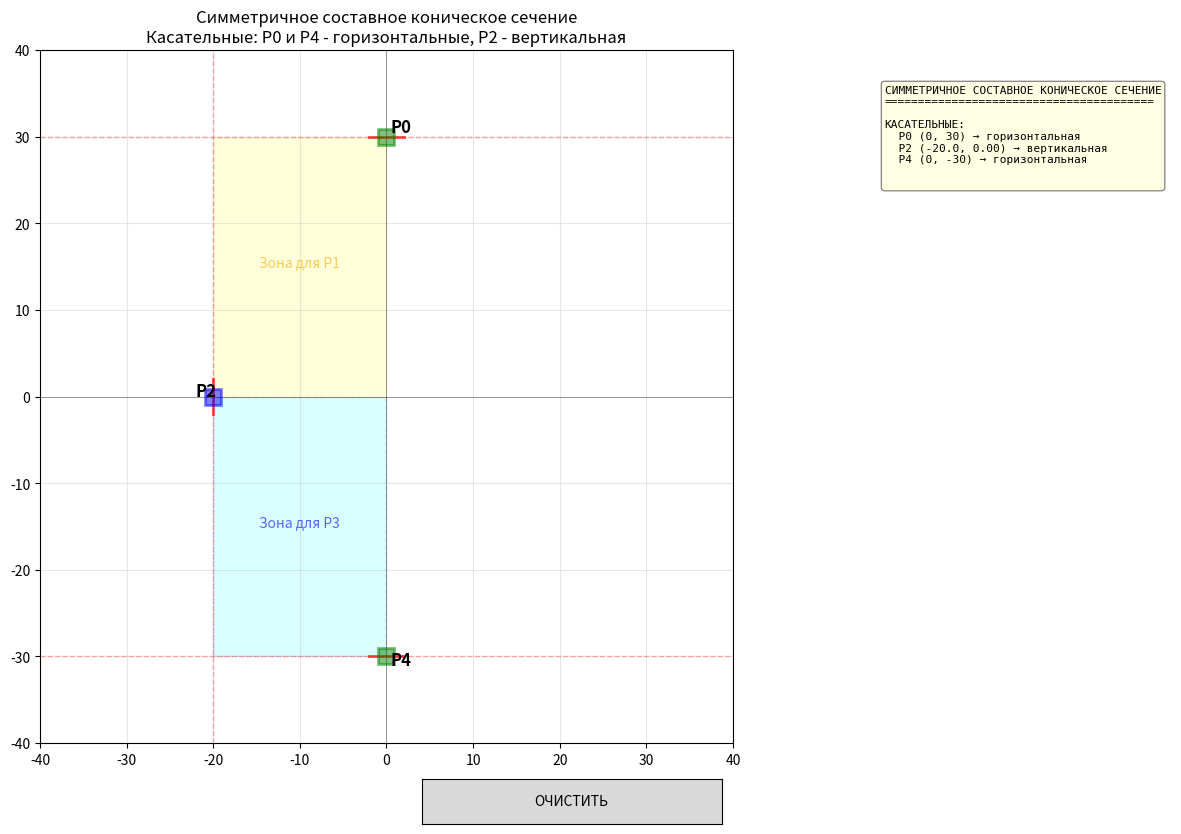

Reproduce this figure in Python.
import numpy as np
import matplotlib.pyplot as plt
from matplotlib.widgets import Button

X_LINE = 20
Y_LINE = 30
RECTANGLE_LIMIT = 40


class ConicDesigner:
    def __init__(self):
        self.x_min, self.x_max = -RECTANGLE_LIMIT, RECTANGLE_LIMIT
        self.y_min, self.y_max = -RECTANGLE_LIMIT, RECTANGLE_LIMIT

        self.P0 = (0, Y_LINE)
        self.P4 = (0, -Y_LINE)
        self.P2 = (-X_LINE, 0)

        self.P1 = None
        self.P3 = None
        self.dragging = False
        self.stage = 0

        self.coeff1 = None
        self.coeff2 = None

        self.setup_plot()

        self.fig.canvas.mpl_connect('button_press_event', self.on_press)
        self.fig.canvas.mpl_connect('button_release_event', self.on_release)
        self.fig.canvas.mpl_connect('motion_notify_event', self.on_motion)
        self.fig.canvas.mpl_connect('button_press_event', self.on_click)

        plt.show()

    def setup_plot(self):
        self.fig = plt.figure(figsize=(15, 9))
        self.fig.canvas.manager.set_window_title('Построение симметричного составного конического сечения')

        gs = self.fig.add_gridspec(1, 2, width_ratios=[2.5, 1])

        self.ax = self.fig.add_subplot(gs[0])
        self.ax_info = self.fig.add_subplot(gs[1])

        self.ax.set_xlim(self.x_min, self.x_max)
        self.ax.set_ylim(self.y_min, self.y_max)
        self.ax.grid(True, alpha=0.3)
        self.ax.set_aspect('equal')
        self.ax.set_title(
            "Симметричное составное коническое сечение\nКасательные: P0 и P4 - горизонтальные, P2 - вертикальная")

        self.ax.axhline(y=0, color='black', linewidth=0.5, alpha=0.5)
        self.ax.axvline(x=0, color='black', linewidth=0.5, alpha=0.5)
        self.ax.axhline(y=Y_LINE, color='red', linestyle='--', alpha=0.3, linewidth=1)
        self.ax.axhline(y=-Y_LINE, color='red', linestyle='--', alpha=0.3, linewidth=1)
        self.ax.axvline(x=-X_LINE, color='red', linestyle='--', alpha=0.3, linewidth=1)

        self.draw_fixed_points()
        self.draw_valid_zones()

        self.ax_info.axis('off')
        self.ax_info.set_xlim(0, 1)
        self.ax_info.set_ylim(0, 1)

        ax_btn_clear = plt.axes([0.4, 0.02, 0.2, 0.05])
        self.btn_clear = Button(ax_btn_clear, 'ОЧИСТИТЬ')
        self.btn_clear.on_clicked(self.clear_plot)

        self.update_info_panel()

    def draw_fixed_points(self):
        self.ax.plot(self.P0[0], self.P0[1], 'gs', markersize=12, markeredgewidth=2, alpha=0.5, zorder=5)
        self.ax.plot([self.P0[0] - 2, self.P0[0] + 2], [self.P0[1], self.P0[1]],
                     'r-', linewidth=2, alpha=0.7, zorder=4)
        self.ax.text(self.P0[0] + 0.5, self.P0[1] + 0.5, 'P0', fontsize=12, fontweight='bold', zorder=6)

        self.ax.plot(self.P4[0], self.P4[1], 'gs', markersize=12, markeredgewidth=2, zorder=5, alpha=0.5)
        self.ax.plot([self.P4[0] - 2, self.P4[0] + 2], [self.P4[1], self.P4[1]],
                     'r-', linewidth=2, alpha=0.7, zorder=4)
        self.ax.text(self.P4[0] + 0.5, self.P4[1] - 1, 'P4', fontsize=12, fontweight='bold', zorder=6)

        self.ax.plot(self.P2[0], self.P2[1], 'bs', markersize=12, markeredgewidth=2, zorder=5, alpha=0.5)
        self.ax.plot([self.P2[0], self.P2[0]], [self.P2[1] - 2, self.P2[1] + 2],
                     'r-', linewidth=2, alpha=0.7, zorder=4)
        self.ax.text(self.P2[0] - 2, self.P2[1], 'P2', fontsize=12, fontweight='bold', zorder=6)

        if self.P1:
            self.ax.plot(self.P1[0], self.P1[1], 'ro', markersize=10, zorder=5, alpha=0.5)
            self.ax.text(self.P1[0] + 0.5, self.P1[1] + 0.5, 'P1', color='red', fontsize=11, fontweight='bold')
        
        if self.P3:
            self.ax.plot(self.P3[0], self.P3[1], 'ro', markersize=10, zorder=5, alpha=0.5)
            self.ax.text(self.P3[0] + 0.5, self.P3[1] + 0.5, 'P3', color='red', fontsize=11, fontweight='bold',
                         zorder=6)

    def draw_valid_zones(self):
        """Рисует полупрозрачные зоны, где разрешено ставить P1 и P3"""
        for patch in self.ax.patches:
            if hasattr(patch, 'get_label') and patch.get_label() == 'valid_zone':
                patch.remove()

        rect1 = plt.Rectangle((-X_LINE, self.P2[1]), X_LINE, Y_LINE - self.P2[1],
                              facecolor='yellow', alpha=0.15, edgecolor='orange', linestyle='--', label='valid_zone',
                              zorder=1)
        self.ax.add_patch(rect1)
        self.ax.text(-X_LINE / 2, (self.P2[1] + Y_LINE) / 2, 'Зона для P1', ha='center', color='orange', alpha=0.6,
                     zorder=2)

        rect2 = plt.Rectangle((-X_LINE, -Y_LINE), X_LINE, self.P2[1] - (-Y_LINE),
                              facecolor='cyan', alpha=0.15, edgecolor='blue', linestyle='--', label='valid_zone',
                              zorder=1)
        self.ax.add_patch(rect2)
        self.ax.text(-X_LINE / 2, (-Y_LINE + self.P2[1]) / 2, 'Зона для P3', ha='center', color='blue', alpha=0.6,
                     zorder=2)

    def is_valid_click(self, x, y, target):
        """Проверяет, находится ли клик в допустимой прямоугольной области"""
        if x is None or y is None:
            return False
        if not (-X_LINE <= x <= 0 and -Y_LINE <= y <= Y_LINE):
            return False
        if target == 'P1':
            return self.P2[1] <= y <= Y_LINE
        elif target == 'P3':
            return -Y_LINE <= y <= self.P2[1]
        return False

    def reflect_point_across_line(self, point, line_point, is_horizontal=True):
        x, y = point

        if is_horizontal:
            return (x, 2 * line_point[1] - y)
        else:
            return (2 * line_point[0] - x, y)

    def fit_conic_liming(self, p_tangent1, p_tangent2, point_on_conic,
                         tangent1_horizontal=True, tangent2_vertical=True):
        mirrored1 = self.reflect_point_across_line(point_on_conic, p_tangent1, tangent1_horizontal)
        mirrored2 = self.reflect_point_across_line(mirrored1, p_tangent2, not tangent2_vertical)
        pts = np.array([
            p_tangent1,
            p_tangent2,
            point_on_conic,
            mirrored2,
            self.P2  
        ])

        x = pts[:, 0]
        y = pts[:, 1]

        M = np.column_stack([
            x * x,
            x * y,
            y * y,
            x,
            y,
            np.ones_like(x)
        ])

        _, _, Vt = np.linalg.svd(M)
        coeff = Vt[-1]
        norm = np.linalg.norm(coeff)
        if norm > 1e-12:
            coeff /= norm

        return coeff

    def classify_conic(self, coeff):
        """Классификация конического сечения"""
        A, B, C, D, E, F = coeff

        norm = max(abs(A), abs(B), abs(C), abs(D), abs(E), abs(F))
        if norm < 1e-12:
            return "Вырожденная"

        A /= norm
        B /= norm
        C /= norm

        delta = B ** 2 - 4 * A * C

        if abs(delta) < 1e-10:
            return "Парабола"
        elif delta < 0:
            return "Эллипс"
        else:
            return "Гипербола"

    def evaluate_conic(self, coeff, x, y):
        if coeff is None:
            return 0
        A, B, C, D, E, F = coeff
        return A * x * x + B * x * y + C * y * y + D * x + E * y + F

    def get_derivatives(self, coeff, x, y):
        A, B, C, D, E, F = coeff
        dx = 2 * A * x + B * y + D
        dy = B * x + 2 * C * y + E
        return dx, dy

    def check_continuity(self, coeff1, coeff2, point):
        """Проверка непрерывности в точке стыка"""
        x0, y0 = point

        if coeff1 is None or coeff2 is None:
            return None

        val1 = self.evaluate_conic(coeff1, x0, y0)
        val2 = self.evaluate_conic(coeff2, x0, y0)
        c0_continuous = abs(val1 - val2) < 1e-6
        
        result = {
            'point': point,
            'c0_continuous': c0_continuous,
            'discontinuity_type': None,
            'left_value': val1,
            'right_value': val2,
            'jump': abs(val1 - val2)
        }

        if not c0_continuous :
            result['discontinuity_type'] = 'Разрыв C0 (скачок функции)'
            return result
        
        dx1, dy1 = self.get_derivatives(coeff1, x0, y0)
        dx2, dy2 = self.get_derivatives(coeff2, x0, y0)
        
        tangent1 = np.array([-dy1, dx1])
        tangent2 = np.array([-dy2, dx2])
        
        norm1 = np.linalg.norm(tangent1)
        norm2 = np.linalg.norm(tangent2)

        if norm1 > 1e-6 and norm2 > 1e-6:
            tangent1 = tangent1 / norm1
            tangent2 = tangent2 / norm2
            
            dot_product = np.clip(np.dot(tangent1, tangent2), -1, 1)
            angle = np.arccos(dot_product) * 180 / np.pi

            # G1: касательные коллинеарны (0° или 180°)
            is_collinear = abs(abs(dot_product) - 1.0) < 1e-3

            result['c1_continuous'] = is_collinear
            result['angle'] = angle
            result['tangent1'] = tangent1
            result['tangent2'] = tangent2

            if is_collinear:
                result['discontinuity_type'] = 'Гладкое соединение (G1)'
            else:
                result['discontinuity_type'] = f'Разрыв C1 (излом, угол {angle:.2f}°)'
        else:
            result['c1_continuous'] = False
            result['discontinuity_type'] = 'Неопределенная касательная'
            result['angle'] = None

        return result

    def draw_conic(self, coeff, ax, color='blue', linestyle='-', transparency=0.5):
        if coeff is None:
            return

        A, B, C, D, E, F = coeff

        x = np.linspace(self.x_min, self.x_max, 400)
        y = np.linspace(self.y_min, self.y_max, 400)
        X, Y = np.meshgrid(x, y)

        Z = A * X ** 2 + B * X * Y + C * Y ** 2 + D * X + E * Y + F

        ax.contour(X, Y, Z, levels=[0], colors=color, linestyles=linestyle, linewidths=1.5, alpha=transparency)

    def draw_composite_black(self):
        """Рисует чёрный контур составного сечения (P0-P2 и P2-P4) с симметрией"""
        if self.coeff1 is None or self.coeff2 is None:
            return

        def get_branch(coeff, x_range, branch='upper'):
            A, B, C, D, E, F = coeff
            xs = np.linspace(x_range[0], x_range[1], 400)
            ys = []
            for x in xs:
                a_q, b_q, c_q = C, B * x + E, A * x ** 2 + D * x + F
                if abs(a_q) < 1e-9:
                    ys.append(-c_q / b_q if abs(b_q) > 1e-9 else 0)
                else:
                    delta = b_q ** 2 - 4 * a_q * c_q
                    if delta >= 0:
                        sqrt_d = np.sqrt(delta)
                        y1 = (-b_q + sqrt_d) / (2 * a_q)
                        y2 = (-b_q - sqrt_d) / (2 * a_q)
                        ys.append(max(y1, y2) if branch == 'upper' else min(y1, y2))
                    else:
                        ys.append(np.nan)
            return xs, np.array(ys)

        # Верхняя дуга (P0 -> P2)
        xs_up, ys_up = get_branch(self.coeff1, [-X_LINE, 0], 'upper')
        self.ax.plot(xs_up, ys_up, 'k-', linewidth=1.5, zorder=3)
        self.ax.plot(-xs_up, ys_up, 'k-', linewidth=1.5, zorder=3)  # Симметрия

        # Нижняя дуга (P2 -> P4)
        xs_low, ys_low = get_branch(self.coeff2, [-X_LINE, 0], 'lower')
        self.ax.plot(xs_low, ys_low, 'k-', linewidth=1.5, zorder=3)
        self.ax.plot(-xs_low, ys_low, 'k-', linewidth=1.5, zorder=3)  # Симметрия

    def calculate_and_draw(self):
        if self.P1 is None or self.P3 is None:
            return
        
        # Очищаем старые кривые
        for coll in self.ax.collections[:]:
            if hasattr(coll, 'get_color') and coll.get_color() in ['blue', 'green']:
                coll.remove()
        
        self.redraw_base()

        self.coeff1 = self.fit_conic_liming(self.P0, self.P2, self.P1, True, False)
        self.draw_conic(self.coeff1, self.ax, 'blue', '--', 0.5)

        self.coeff2 = self.fit_conic_liming(self.P2, self.P4, self.P3, False, True)
        self.draw_conic(self.coeff2, self.ax, 'green', '--', 0.5)

        self.draw_composite_black()

        self.visualize_continuity()
        self.analyze_conics(self.coeff1, self.coeff2)
        self.fig.canvas.draw_idle()

    def visualize_continuity(self):
        if self.coeff1 is None or self.coeff2 is None:
            return

        continuity = self.check_continuity(self.coeff1, self.coeff2, self.P2)

        if continuity:
            if not continuity['c0_continuous']:
                # Разрыв C0 - красный крест
                self.ax.plot(self.P2[0], self.P2[1], 'rx', markersize=15, markeredgewidth=3, 
                           label='Разрыв C0', zorder=7)
            elif not continuity.get('c1_continuous', False):
                # Разрыв C1 (излом) - красный ромб
                self.ax.plot(self.P2[0], self.P2[1], 'rd', markersize=12, markeredgewidth=2,
                           label='Излом (C1 разрыв)', zorder=7)
            else:
                # Гладкое соединение - зеленый круг
                self.ax.plot(self.P2[0], self.P2[1], 'go', markersize=12, markeredgewidth=2, zorder=7)
    
    def analyze_conics(self, coeff1, coeff2):
        type1 = self.classify_conic(coeff1)
        type2 = self.classify_conic(coeff2)

        continuity = self.check_continuity(coeff1, coeff2, self.P2)

        self.update_info_panel(type1, type2, coeff1, coeff2, continuity)

    def update_info_panel(self, type1=None, type2=None, coeff1=None, coeff2=None, continuity=None):
        """Обновление информационной панели"""
        self.ax_info.clear()
        self.ax_info.axis('off')
        
        text = "СИММЕТРИЧНОЕ СОСТАВНОЕ КОНИЧЕСКОЕ СЕЧЕНИЕ\n"
        text += "=" * 40 + "\n\n"

        text += "КАСАТЕЛЬНЫЕ:\n"
        text += f"  P0 ({self.P0[0]}, {self.P0[1]}) → горизонтальная\n"
        text += f"  P2 ({self.P2[0]:.1f}, {self.P2[1]:.2f}) → вертикальная\n"
        text += f"  P4 ({self.P4[0]}, {self.P4[1]}) → горизонтальная\n\n"

        if self.P1:
            text += "ТОЧКИ НА КОНИКЕ:\n"
            text += f"  P1: ({self.P1[0]:.2f}, {self.P1[1]:.2f})\n"
        if self.P3:
            text += f"  P3: ({self.P3[0]:.2f}, {self.P3[1]:.2f})\n\n"

        if type1 and type2 and coeff1 is not None and coeff2 is not None:
            text += "─" * 40 + "\n"
            text += "СЕГМЕНТ 1: P0 → P1 → P2\n"
            text += f"  Тип: {type1}\n"
            A, B, C, D, E, F = coeff1
            text += f"  {A:+.6f}x² {B:+.6f}xy {C:+.6f}y²\n"
            text += f"  {D:+.6f}x {E:+.6f}y {F:+.6f} = 0\n"
            text += "\n"

            text += "СЕГМЕНТ 2: P2 → P3 → P4\n"
            text += f"  Тип: {type2}\n"
            A, B, C, D, E, F = coeff2
            text += f"  {A:+.6f}x² {B:+.6f}xy {C:+.6f}y²\n"
            text += f"  {D:+.6f}x {E:+.6f}y {F:+.6f} = 0\n"
            text += "\n"

            text += "═" * 40 + "\n"
            text += "АНАЛИЗ НЕПРЕРЫВНОСТИ В ТОЧКЕ P2\n"
            text += "═" * 40 + "\n"

            if continuity:
                x0, y0 = continuity['point']
                text += f"\nКоординаты стыка: ({x0:.2f}, {y0:.2f})\n\n"
                
                if continuity['c0_continuous']:
                    text += "C0 - НЕПРЕРЫВНОСТЬ ВЫПОЛНЕНА\n"
                    text += f"  F1({x0:.2f},{y0:.2f}) = {continuity['left_value']:.6e}\n"
                    text += f"  F2({x0:.2f},{y0:.2f}) = {continuity['right_value']:.6e}\n\n"
                else:
                    text += "C0 - НЕПРЕРЫВНОСТЬ НАРУШЕНА\n"
                    text += f"  Левое значение: {continuity['left_value']:.6f}\n"
                    text += f"  Правое значение: {continuity['right_value']:.6f}\n"
                    text += f"  Величина скачка: {continuity['jump']:.6f}\n\n"
                
                if continuity['c0_continuous']:
                    if 'c1_continuous' in continuity:
                        if continuity['c1_continuous']:
                            text += "C1 - ГЛАДКОЕ СОЕДИНЕНИЕ (G1)\n"
                            text += "  Касательные коллинеарны (совпадает касательная прямая)\n"
                        else:
                            text += "C1 - НЕПРЕРЫВНОСТЬ НАРУШЕНА (излом)\n"
                            if 'angle' in continuity and continuity['angle'] is not None:
                                text += f"  Угол между касательными: {continuity['angle']:.2f}°\n"
                    else:
                        text += "? C1 - не удалось определить\n"

                text += f"\nТИП СОЕДИНЕНИЯ: {continuity['discontinuity_type']}\n"
            else:
                text += "\nНевозможно определить непрерывность\n"

        self.ax_info.text(0.05, 0.95, text, fontsize=8, family='monospace',
                          va='top', transform=self.ax_info.transAxes,
                          bbox=dict(boxstyle='round', facecolor='lightyellow',
                                    edgecolor='gray', alpha=0.9))

        self.fig.canvas.draw_idle()

    def on_click(self, event):
        if event.inaxes != self.ax or self.dragging:
            return

        if self.is_near_point(event.xdata, event.ydata, self.P2):
            return

        x, y = event.xdata, event.ydata

        if self.stage == 0 and self.P1 is None:
            if not self.is_valid_click(x, y, 'P1'):
                return
            self.P1 = (x, y)
            self.ax.plot(self.P1[0], self.P1[1], 'ro', markersize=10, zorder=5)
            self.ax.text(self.P1[0] + 0.5, self.P1[1] + 0.5, 'P1', color='red', fontsize=11, fontweight='bold',
                         zorder=6)
            self.stage = 1
            self.update_info_panel()
            self.fig.canvas.draw_idle()

        elif self.stage == 1 and self.P3 is None:
            if not self.is_valid_click(x, y, 'P3'):
                return
            self.P3 = (x, y)
            self.ax.plot(self.P3[0], self.P3[1], 'ro', markersize=10, zorder=5)
            self.ax.text(self.P3[0] + 0.5, self.P3[1] + 0.5, 'P3', color='red', fontsize=11, fontweight='bold',
                         zorder=6)
            self.update_info_panel()
            self.fig.canvas.draw_idle()
            self.calculate_and_draw()

    def is_near_point(self, x, y, point, tolerance=1.5):
        if x is None or y is None:
            return False
        return np.sqrt((x - point[0]) ** 2 + (y - point[1]) ** 2) < tolerance

    def on_press(self, event):
        if event.inaxes != self.ax:
            return

        if self.is_near_point(event.xdata, event.ydata, self.P2):
            self.dragging = True
            self.current_drag_point = 'P2'

    def on_motion(self, event):
        if not self.dragging or event.inaxes != self.ax:
            return

        if self.current_drag_point == 'P2':
            new_y = max(-Y_LINE, min(event.ydata, Y_LINE))
            # Не даём P2 пересечь установленные точки
            if self.P1:
                new_y = min(new_y, self.P1[1] - 1.0)
            if self.P3:
                new_y = max(new_y, self.P3[1] + 1.0)

            self.P2 = (-X_LINE, new_y)

            if self.P1 and self.P3:
                self.calculate_and_draw()
            else:
                self.redraw_base()

    def on_release(self, event):
        self.dragging = False
        self.current_drag_point = None

    def redraw_base(self):
        self.ax.clear()
        self.ax.set_xlim(self.x_min, self.x_max)
        self.ax.set_ylim(self.y_min, self.y_max)
        self.ax.grid(True, alpha=0.3)
        self.ax.set_aspect('equal')
        self.ax.set_title("Симметричное составное коническое сечение")

        self.ax.axhline(y=0, color='black', linewidth=0.5, alpha=0.5)
        self.ax.axvline(x=0, color='black', linewidth=0.5, alpha=0.5)
        self.ax.axhline(y=Y_LINE, color='red', linestyle='--', alpha=0.3, linewidth=1)
        self.ax.axhline(y=-Y_LINE, color='red', linestyle='--', alpha=0.3, linewidth=1)
        self.ax.axvline(x=-X_LINE, color='red', linestyle='--', alpha=0.3, linewidth=1)

        self.draw_fixed_points()
        self.draw_valid_zones()

        self.fig.canvas.draw_idle()

    def clear_plot(self, event):
        self.P1 = None
        self.P3 = None
        self.coeff1 = None
        self.coeff2 = None
        self.stage = 0
        self.redraw_base()
        self.update_info_panel()


if __name__ == "__main__":
    designer = ConicDesigner()
